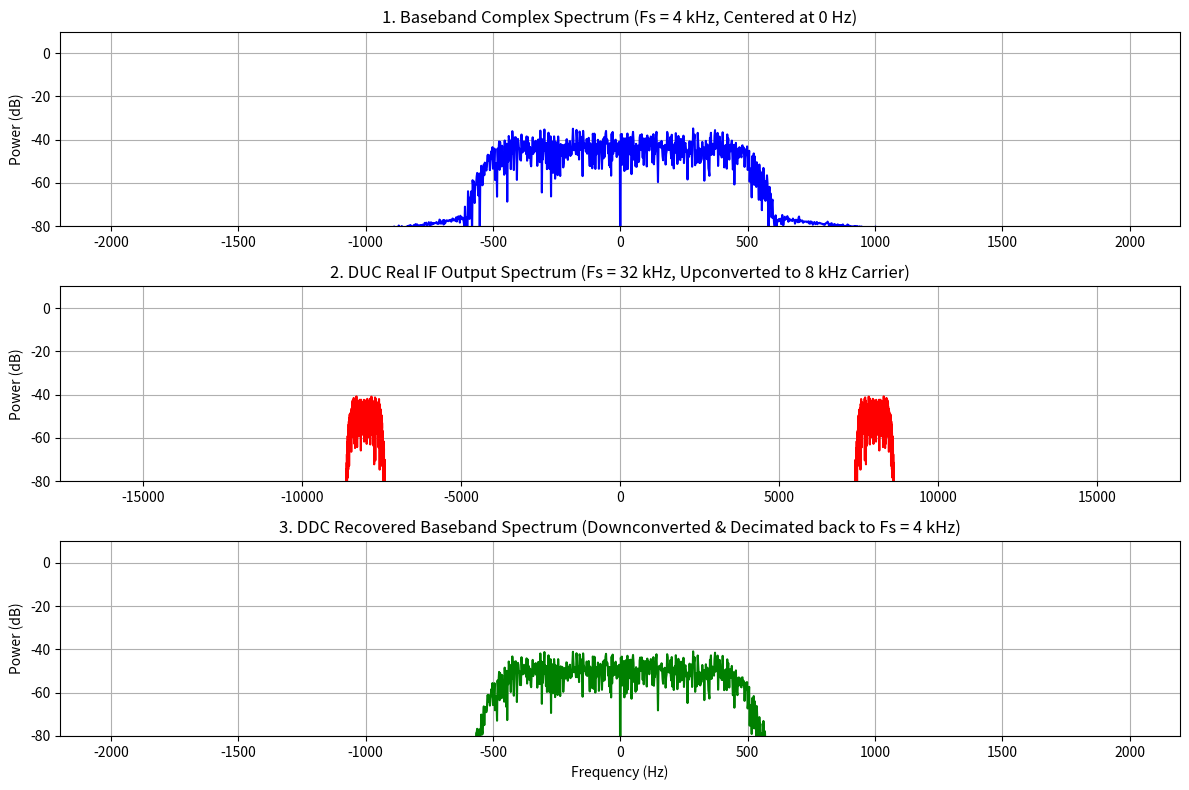

Recreate this plot in Python.
import numpy as np
import scipy.signal as signal
import matplotlib.pyplot as plt

# ==========================================
# 1. PARAMETERS & SIGNAL GENERATION
# ==========================================
np.random.seed(42)

num_symbols = 500
symbol_rate = 1000                  # R_s = 1 ksps
sps_base = 4                        # Baseband samples per symbol
fs_base = symbol_rate * sps_base    # Baseband sampling rate = 4 kHz

# Interpolation / Decimation factor for DUC/DDC
M = 8                               # Upsampling factor (Baseband -> IF)
fs_if = fs_base * M                 # IF sampling rate = 32 kHz
f_if = 8000                         # Intermediate Frequency carrier = 8 kHz

# Generate QPSK Symbols
bits = np.random.randint(0, 2, num_symbols * 2)
I_bits = 2 * bits[0::2] - 1
Q_bits = 2 * bits[1::2] - 1
symbols = (I_bits + 1j * Q_bits) / np.sqrt(2)

# Baseband Upsampling (1 symbol -> sps_base samples)
baseband_upsampled = np.zeros(num_symbols * sps_base, dtype=complex)
baseband_upsampled[::sps_base] = symbols

# RRC Pulse Shaping Filter (Baseband)
num_taps = 65
beta = 0.25
t = np.arange(-num_taps // 2 + 1, num_taps // 2 + 1) / sps_base
rrc_taps = np.sinc(t) * np.cos(np.pi * beta * t) / (1 - (2 * beta * t)**2 + 1e-8)
rrc_taps /= np.sum(rrc_taps)

baseband_tx = np.convolve(baseband_upsampled, rrc_taps, mode='same')

# ==========================================
# 2. DIGITAL UP-CONVERTER (DUC) - TX
# ==========================================
# A. Interpolation: Zero-stuffing by factor M
duc_interpolated = np.zeros(len(baseband_tx) * M, dtype=complex)
duc_interpolated[::M] = baseband_tx

# B. Anti-Aliasing Low-Pass Filter at IF Rate
# Cutoff at Nyquist of baseband rate (fs_base / 2) normalized to IF Nyquist (fs_if / 2)
cutoff_duc = (fs_base / 2) / (fs_if / 2)
b_duc = signal.firwin(101, cutoff_duc, window='hamming') * M  # Multiply by M to compensate zero-stuffing gain loss
duc_filtered = signal.convolve(duc_interpolated, b_duc, mode='same')

# C. Digital NCO & Mixing to IF
t_if = np.arange(len(duc_filtered)) / fs_if
nco_tx = np.exp(1j * 2 * np.pi * f_if * t_if)

# Real Passband IF Transmission
tx_if_signal = np.real(duc_filtered * nco_tx)

# ==========================================
# 3. CHANNEL SIMULATION (AWGN)
# ==========================================
snr_db = 15
snr_linear = 10 ** (snr_db / 10)
signal_power = np.mean(tx_if_signal ** 2)
noise_power = signal_power / snr_linear
noise = np.sqrt(noise_power) * np.random.randn(len(tx_if_signal))

rx_if_signal = tx_if_signal + noise

# ==========================================
# 4. DIGITAL DOWN-CONVERTER (DDC) - RX
# ==========================================
# A. NCO Mixing to Baseband (Complex Conjugate mixing)
nco_rx = np.exp(-1j * 2 * np.pi * f_if * t_if)
rx_mixed = rx_if_signal * nco_rx

# B. Anti-Aliasing LPF prior to Decimation
cutoff_ddc = (fs_base / 2) / (fs_if / 2)
b_ddc = signal.firwin(101, cutoff_ddc, window='hamming')
rx_filtered = signal.convolve(rx_mixed, b_ddc, mode='same')

# C. Decimation (Downsampling by factor M)
rx_baseband = rx_filtered[::M]

# D. Receiver Matched Filtering
rx_matched = np.convolve(rx_baseband, rrc_taps, mode='same')

# ==========================================
# 5. VISUALIZATION OF DSP PIPELINE
# ==========================================
plt.figure(figsize=(12, 8))

# Spectrum 1: Original Baseband
plt.subplot(3, 1, 1)
freqs, psd = signal.periodogram(baseband_tx, fs_base, return_onesided=False)
plt.plot(np.fft.fftshift(freqs), 10 * np.log10(np.fft.fftshift(psd) + 1e-12), 'b')
plt.title('1. Baseband Complex Spectrum (Fs = 4 kHz, Centered at 0 Hz)')
plt.ylabel('Power (dB)')
plt.grid(True)
plt.ylim([-80, 10])

# Spectrum 2: DUC Transmitted IF Signal
plt.subplot(3, 1, 2)
freqs_if, psd_if = signal.periodogram(tx_if_signal, fs_if, return_onesided=False)
plt.plot(np.fft.fftshift(freqs_if), 10 * np.log10(np.fft.fftshift(psd_if) + 1e-12), 'r')
plt.title('2. DUC Real IF Output Spectrum (Fs = 32 kHz, Upconverted to 8 kHz Carrier)')
plt.ylabel('Power (dB)')
plt.grid(True)
plt.ylim([-80, 10])

# Spectrum 3: DDC Recovered Baseband Signal
plt.subplot(3, 1, 3)
freqs_rx, psd_rx = signal.periodogram(rx_matched, fs_base, return_onesided=False)
plt.plot(np.fft.fftshift(freqs_rx), 10 * np.log10(np.fft.fftshift(psd_rx) + 1e-12), 'g')
plt.title('3. DDC Recovered Baseband Spectrum (Downconverted & Decimated back to Fs = 4 kHz)')
plt.xlabel('Frequency (Hz)')
plt.ylabel('Power (dB)')
plt.grid(True)
plt.ylim([-80, 10])

plt.tight_layout()
plt.show()
